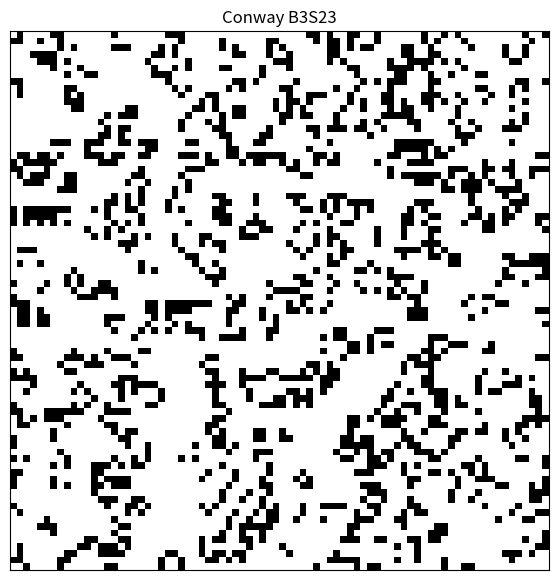

Write Python code to recreate this figure.
import numpy as np
import matplotlib.pyplot as plt
from matplotlib.animation import FuncAnimation

# ==========================================================
# PARÁMETROS
# ==========================================================

N = 80                     # tamaño de la malla
PROBABILITY = 0.25         # probabilidad inicial de una célula viva
INTERVAL = 100             # ms entre cuadros

# ==========================================================
# INICIALIZACIÓN
# ==========================================================

grid = np.random.choice(
    [0, 1],
    size=(N, N),
    p=[1 - PROBABILITY, PROBABILITY]
)

# ==========================================================
# FUNCIÓN PARA CONTAR VECINOS
# ==========================================================

def count_neighbors(grid, i, j):
    """
    Cuenta los vecinos vivos usando
    condiciones periódicas de borde.
    """

    total = 0

    for di in (-1, 0, 1):
        for dj in (-1, 0, 1):

            if di == 0 and dj == 0:
                continue

            ni = (i + di) % N
            nj = (j + dj) % N

            total += grid[ni, nj]

    return total

# ==========================================================
# ACTUALIZACIÓN DEL AUTÓMATA
# ==========================================================

def update(frame):

    global grid

    new_grid = grid.copy()

    for i in range(N):
        for j in range(N):

            neighbors = count_neighbors(grid, i, j)

            # Regla 1
            if grid[i, j] == 1 and neighbors < 2:
                new_grid[i, j] = 0

            # Regla 2
            elif grid[i, j] == 1 and neighbors > 3:
                new_grid[i, j] = 0

            # Regla 3
            elif grid[i, j] == 0 and neighbors == 3:
                new_grid[i, j] = 1

            # Regla 4
            else:
                new_grid[i, j] = grid[i, j]

    grid = new_grid

    img.set_data(grid)

    return [img]

# ==========================================================
# VISUALIZACIÓN
# ==========================================================

fig, ax = plt.subplots(figsize=(7, 7))

img = ax.imshow(
    grid,
    cmap="binary",
    interpolation="nearest",
    vmin=0,
    vmax=1
)

ax.set_title("Conway B3S23")
ax.set_xticks([])
ax.set_yticks([])

ani = FuncAnimation(
    fig,
    update,
    interval=INTERVAL,
    blit=True
)

plt.show()
